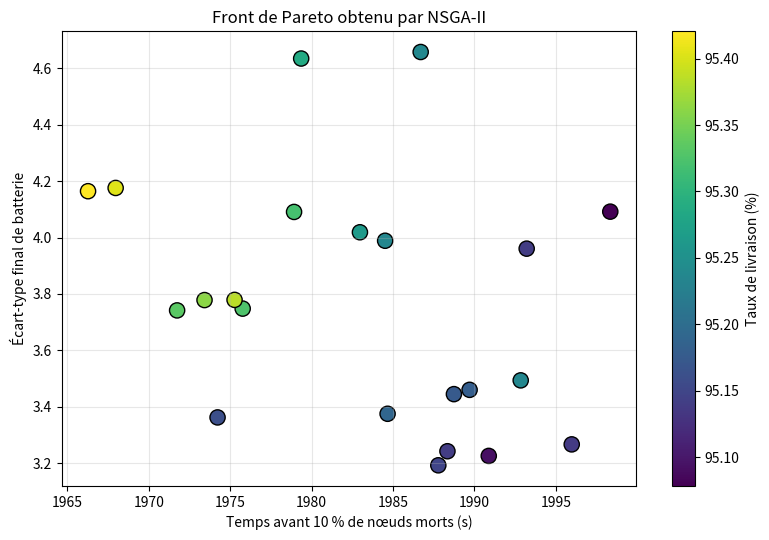

Write Python code to recreate this figure.
import matplotlib.pyplot as plt

# # --- Données des points adaptées aux nouveaux axes ---
# voitures = {
#     'A': (90, 366.7, 'gray'),  
#     'B': (85, 233.3, 'gray'),
#     'C': (95, 286.7, 'gray'),
#     'D':(98,450,'red')
# }

# # Configuration des limites des axes
# plt.xlim(80, 100)
# plt.ylim(100, 500)

# # Tracé des points et de leurs labels
# for nom, (x, y, couleur) in voitures.items():
#     plt.scatter(x, y, marker='x', s=120, color=couleur, linewidths=2)
#     plt.text(x + 0.3, y, f' {nom}', fontsize=12, color='#333333', va='center')

# # Définition des graduations demandées
# plt.xticks(range(80, 101, 5), fontsize=13)
# plt.yticks(range(100, 501, 100), fontsize=13)

# # Légendes des axes
# plt.xlabel("Delivery ratio", fontsize=12, labelpad=8)
# plt.ylabel("Mort 10%", fontsize=12, labelpad=8)

# # Style de la grille en pointillés fins
# plt.grid(True, linestyle='--', color='#d3d3d3', linewidth=0.7)

# # Suppression des bordures supérieure et droite (Style épuré)
# ax = plt.gca()
# ax.spines['top'].set_visible(False)
# ax.spines['right'].set_visible(False)
# ax.spines['left'].set_linewidth(1.2)
# ax.spines['bottom'].set_linewidth(1.2)

plt.show()



import numpy as np
import matplotlib.pyplot as plt

F = np.array([
    [-1986.69898805,   -95.23773547,     4.65709874],
    [-1973.42458479,   -95.36039348,     3.77841574],
    [-1975.76774903,   -95.32528046,     3.7481591 ],
    [-1966.27150927,   -95.42054648,     4.16402849],
    [-1998.34124283,   -95.07823257,     4.09160981],
    [-1988.34248814,   -95.1391335 ,     3.24292111],
    [-1967.96666591,   -95.40358459,     4.17553836],
    [-1979.35972877,   -95.28599955,     4.63394595],
    [-1978.92270459,   -95.31996663,     4.09056918],
    [-1974.22479051,   -95.16026859,     3.36273509],
    [-1984.66668371,   -95.18935001,     3.37564542],
    [-1971.74106695,   -95.33355325,     3.74182297],
    [-1989.70309919,   -95.17917767,     3.46042918],
    [-1993.20783748,   -95.13841829,     3.96052988],
    [-1987.7808685 ,   -95.14809875,     3.19312118],
    [-1982.96789937,   -95.26368912,     4.01855993],
    [-1995.97411822,   -95.13808832,     3.26726231],
    [-1975.26855534,   -95.38488817,     3.7791077 ],
    [-1984.51529907,   -95.23713472,     3.98853574],
    [-1990.87887417,   -95.09234828,     3.22643755],
    [-1988.73980695,   -95.17435717,     3.44522907],
    [-1992.84153943,   -95.23606335,     3.4939967 ],
])

life = -F[:, 0]
delivery = -F[:, 1]
std_bat = F[:, 2]

plt.figure(figsize=(8, 5.5))

sc = plt.scatter(
    life,
    std_bat,
    c=delivery,
    s=120,
    edgecolors="black"
)

# for i, (x, y) in enumerate(zip(life, std_bat)):
#     plt.annotate(
#         "A" if i==4 else "",
#         (x, y),
#         textcoords="offset points",
#         xytext=(6, 6),
#         fontsize=10
#     )

plt.xlabel("Temps avant 10 % de nœuds morts (s)")
plt.ylabel("Écart-type final de batterie")
plt.title("Front de Pareto obtenu par NSGA-II")
plt.grid(True, alpha=0.3)

cbar = plt.colorbar(sc)
cbar.set_label("Taux de livraison (%)")

plt.tight_layout()
plt.savefig("front_pareto_tipe.pdf", bbox_inches="tight")
plt.show()
